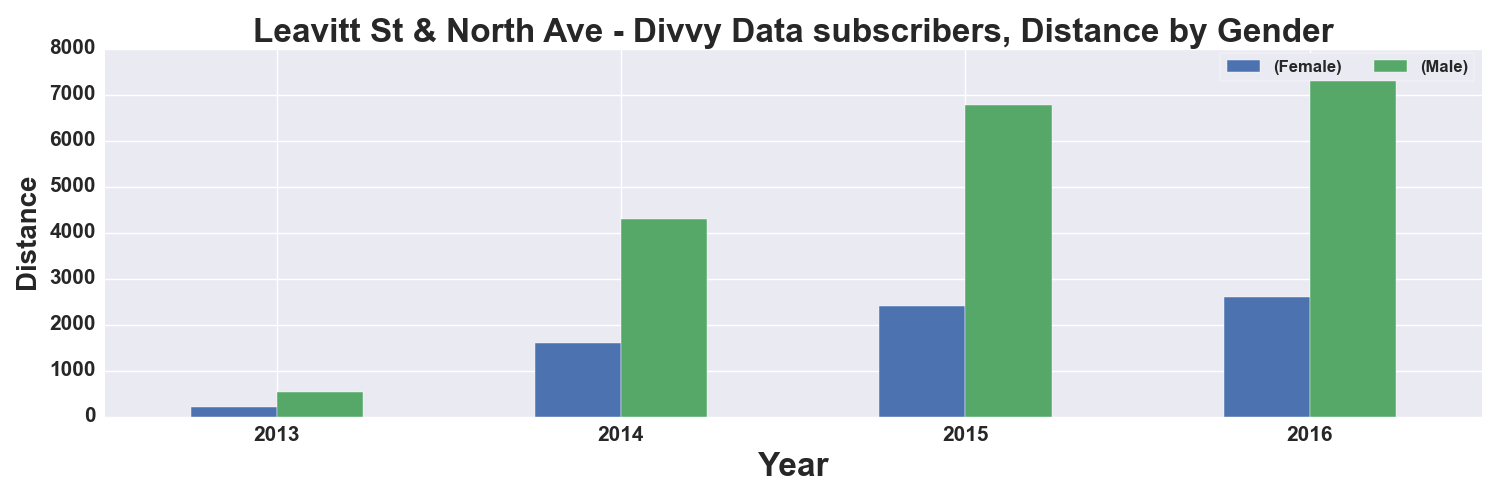

The data file committed next to this chart (first rows):
, START TIME YEAR, DISTANCE_Miles, DISTANCE_Miles
GENDER, , Female, Male
0, 2013, 211.0, 532.0
1, 2014, 1608, 4291
2, 2015, 2405, 6770
3, 2016, 2603, 7853
